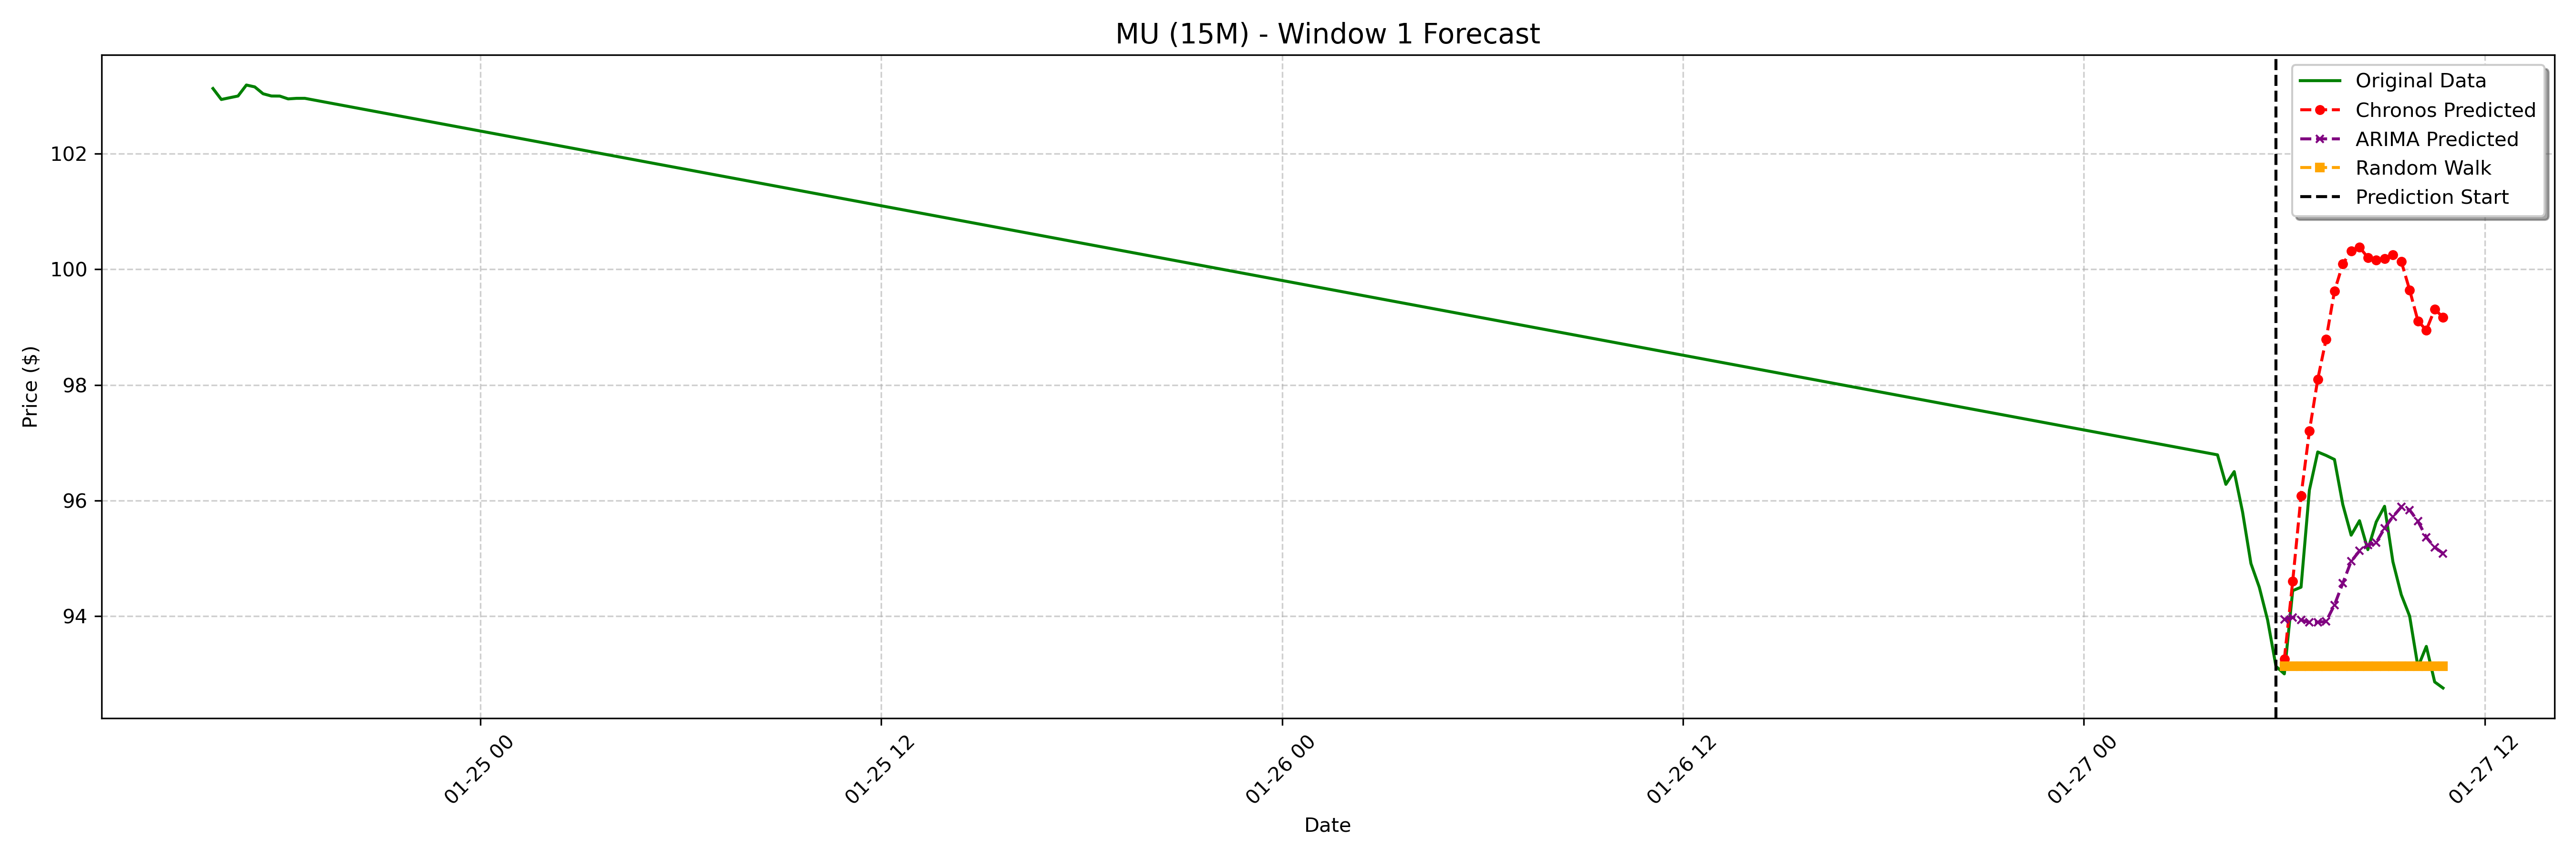

The file beside this chart, header and first rows:
date, actual, chronos_forecast, arima_forecast, random_walk_forecast
2025-01-27 06:00:00-05:00, 93.0, 93.25, 93.94, 93.13
2025-01-27 06:15:00-05:00, 94.44, 94.6, 93.98, 93.13
2025-01-27 06:30:00-05:00, 94.5, 96.08, 93.93, 93.13
2025-01-27 06:45:00-05:00, 96.18, 97.2, 93.89, 93.13
2025-01-27 07:00:00-05:00, 96.84, 98.1, 93.89, 93.13
2025-01-27 07:15:00-05:00, 96.78, 98.79, 93.91, 93.13
2025-01-27 07:30:00-05:00, 96.71, 99.62, 94.19, 93.13
2025-01-27 07:45:00-05:00, 95.93, 100.1, 94.57, 93.13
2025-01-27 08:00:00-05:00, 95.4, 100.3, 94.95, 93.13
2025-01-27 08:15:00-05:00, 95.65, 100.4, 95.13, 93.13
2025-01-27 08:30:00-05:00, 95.15, 100.2, 95.23, 93.13
2025-01-27 08:45:00-05:00, 95.63, 100.2, 95.27, 93.13
2025-01-27 09:00:00-05:00, 95.9, 100.2, 95.52, 93.13
2025-01-27 09:15:00-05:00, 94.94, 100.2, 95.72, 93.13
2025-01-27 09:30:00-05:00, 94.37, 100.1, 95.89, 93.13
2025-01-27 09:45:00-05:00, 94.0, 99.64, 95.84, 93.13
2025-01-27 10:00:00-05:00, 93.12, 99.11, 95.64, 93.13
2025-01-27 10:15:00-05:00, 93.47, 98.95, 95.36, 93.13
2025-01-27 10:30:00-05:00, 92.86, 99.31, 95.19, 93.13
2025-01-27 10:45:00-05:00, 92.75, 99.17, 95.09, 93.13
